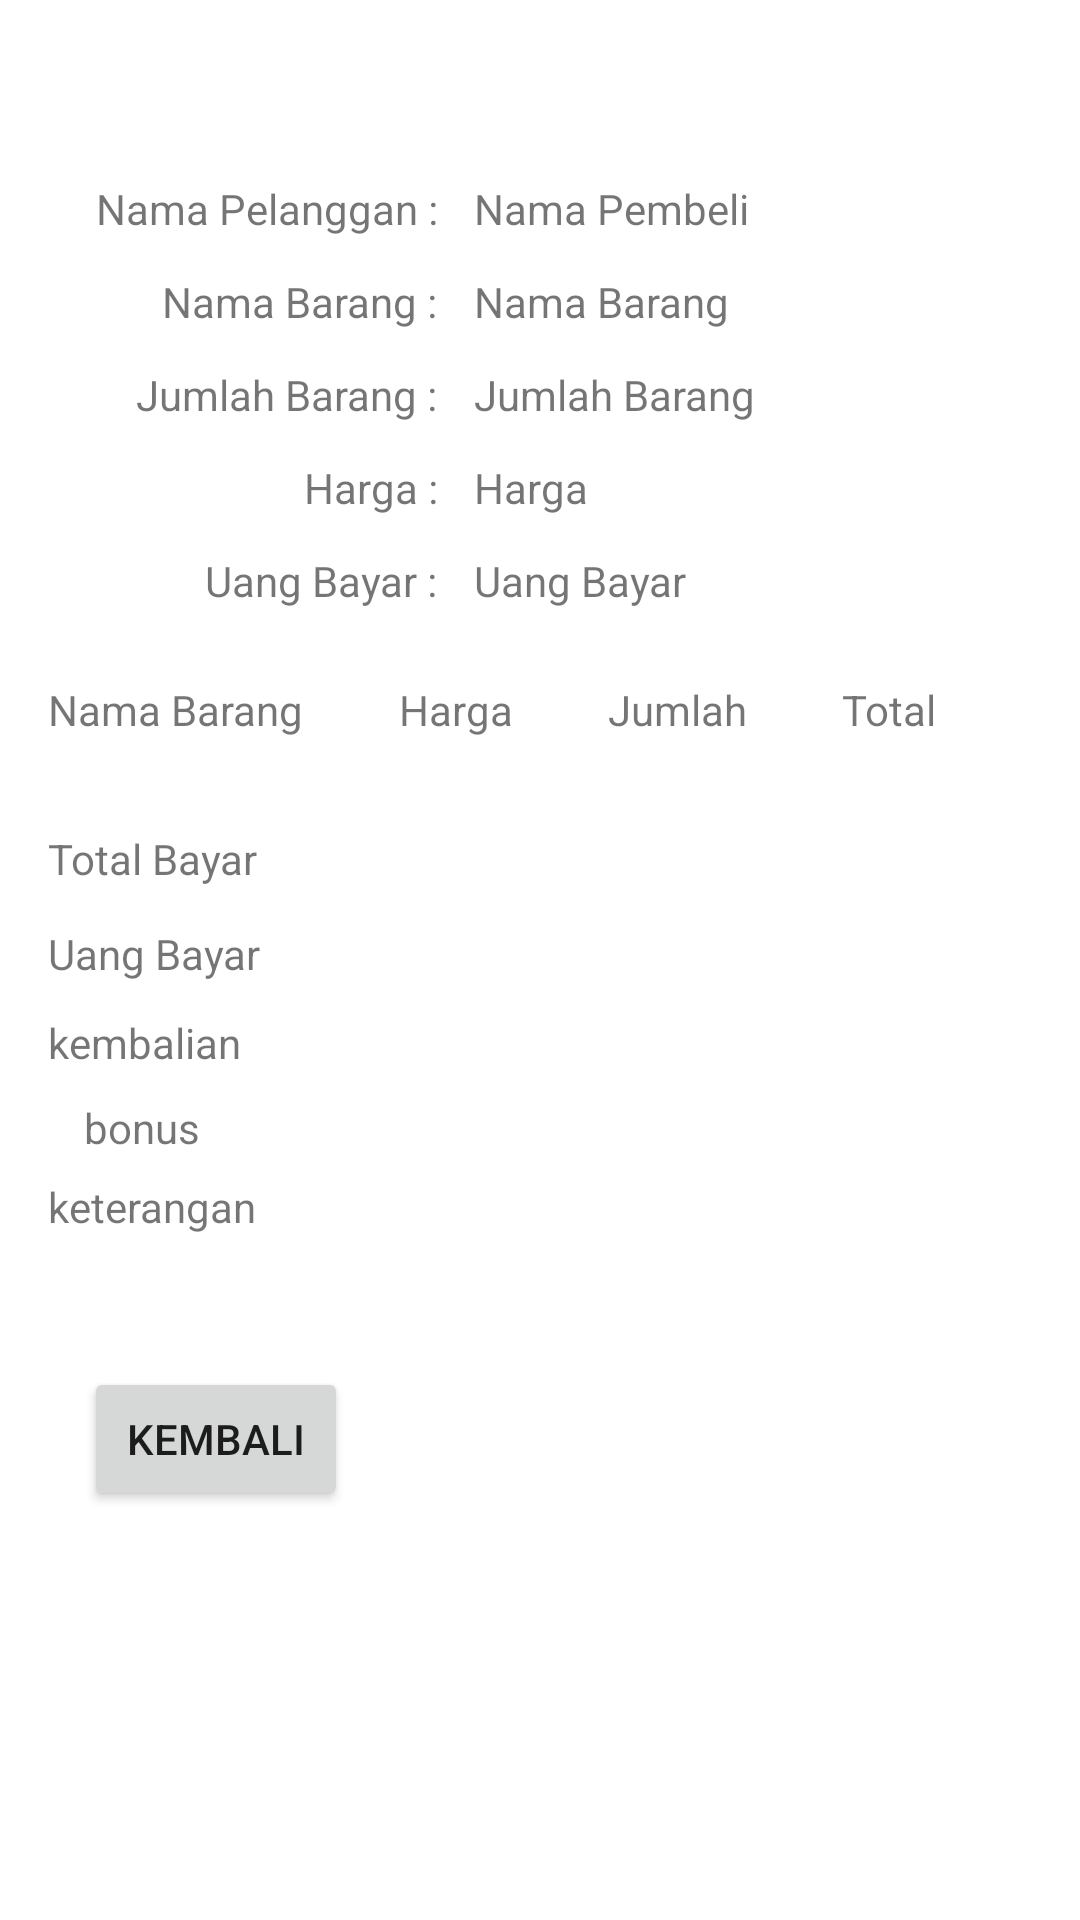

This screen was rendered from an Android layout file. Write that file and the resources it references.
<!-- AndroidManifest.xml: application theme Theme.Toko -->
<!-- res/layout/activity_lihatdata.xml -->
<?xml version="1.0" encoding="utf-8"?>
<RelativeLayout xmlns:android="http://schemas.android.com/apk/res/android"
    xmlns:app="http://schemas.android.com/apk/res-auto"
    xmlns:tools="http://schemas.android.com/tools"
    android:layout_width="match_parent"
    android:layout_height="match_parent"
    android:paddingBottom="16dp"
    android:paddingLeft="16dp"
    android:paddingRight="16dp"
    android:paddingTop="16dp"
    tools:context=".Lihatdata">

    <androidx.constraintlayout.widget.ConstraintLayout
        android:layout_width="match_parent"
        android:layout_height="match_parent"
        android:layout_alignParentStart="true"
        android:layout_alignParentTop="true"
        android:layout_alignParentEnd="true"
        android:layout_alignParentBottom="true"
        android:layout_marginStart="0dp"
        android:layout_marginTop="0dp"
        android:layout_marginEnd="0dp"
        android:layout_marginBottom="0dp">

        <TextView
            android:id="@+id/etNamaPelanggan"
            android:layout_width="wrap_content"
            android:layout_height="wrap_content"
            android:layout_marginStart="12dp"
            android:text="Nama Pembeli"
            app:layout_constraintStart_toEndOf="@+id/textView2"
            app:layout_constraintTop_toTopOf="@+id/textView2" />

        <TextView
            android:id="@+id/etJmlBarang"
            android:layout_width="wrap_content"
            android:layout_height="wrap_content"
            android:layout_alignBaseline="@+id/textView3"
            android:text="Jumlah Barang"
            app:layout_constraintStart_toStartOf="@+id/etNamaBarang"
            app:layout_constraintTop_toTopOf="@+id/textView3" />

        <TextView
            android:id="@+id/etNamaBarang"
            android:layout_width="wrap_content"
            android:layout_height="wrap_content"
            android:layout_alignBaseline="@+id/textView2"
            android:text="Nama Barang"
            app:layout_constraintStart_toStartOf="@+id/etNamaPelanggan"
            app:layout_constraintTop_toTopOf="@+id/textView1" />

        <TextView
            android:id="@+id/textView4"
            android:layout_width="wrap_content"
            android:layout_height="wrap_content"
            android:layout_marginTop="12dp"
            android:text="Harga :"
            app:layout_constraintEnd_toEndOf="@+id/textView3"
            app:layout_constraintTop_toBottomOf="@+id/textView3" />

        <TextView
            android:id="@+id/textView2"
            android:layout_width="wrap_content"
            android:layout_height="wrap_content"
            android:layout_marginStart="16dp"
            android:layout_marginTop="44dp"
            android:text="Nama Pelanggan :"
            app:layout_constraintStart_toStartOf="parent"
            app:layout_constraintTop_toTopOf="parent" />

        <TextView
            android:id="@+id/textView1"
            android:layout_width="wrap_content"
            android:layout_height="wrap_content"
            android:layout_marginTop="12dp"
            android:text="Nama Barang :"
            app:layout_constraintEnd_toEndOf="@+id/textView2"
            app:layout_constraintTop_toBottomOf="@+id/textView2" />

        <TextView
            android:id="@+id/textView3"
            android:layout_width="wrap_content"
            android:layout_height="wrap_content"
            android:layout_marginTop="12dp"
            android:text="Jumlah Barang :"
            app:layout_constraintEnd_toEndOf="@+id/textView1"
            app:layout_constraintTop_toBottomOf="@+id/textView1" />

        <TextView
            android:id="@+id/textView5"
            android:layout_width="wrap_content"
            android:layout_height="wrap_content"
            android:layout_marginTop="12dp"
            android:text="Uang Bayar :"
            app:layout_constraintEnd_toEndOf="@+id/textView4"
            app:layout_constraintTop_toBottomOf="@+id/textView4" />

        <TextView
            android:id="@+id/etJmlUang"
            android:layout_width="wrap_content"
            android:layout_height="wrap_content"
            android:layout_alignBaseline="@+id/textView5"
            android:text="Uang Bayar"
            app:layout_constraintStart_toStartOf="@+id/etHarga"
            app:layout_constraintTop_toTopOf="@+id/textView5" />

        <TextView
            android:id="@+id/etHarga"
            android:layout_width="wrap_content"
            android:layout_height="wrap_content"
            android:layout_alignBaseline="@+id/textView4"
            android:text="Harga"
            app:layout_constraintStart_toStartOf="@+id/etJmlBarang"
            app:layout_constraintTop_toTopOf="@+id/textView4" />

        <Button
            android:id="@+id/btnKeluar"
            android:layout_width="wrap_content"
            android:layout_height="wrap_content"
            android:layout_marginStart="12dp"
            android:layout_marginTop="44dp"
            android:text="kembali"
            app:layout_constraintStart_toStartOf="parent"
            app:layout_constraintTop_toBottomOf="@+id/tvKeterangan" />

        <LinearLayout
            android:id="@+id/linearLayout"
            android:layout_width="match_parent"
            android:layout_height="wrap_content"
            android:layout_marginTop="24dp"
            android:orientation="horizontal"
            app:layout_constraintTop_toBottomOf="@+id/etJmlUang">

            <TextView
                android:id="@+id/tvNamaBarang"
                android:layout_width="wrap_content"
                android:layout_height="wrap_content"
                android:layout_weight="1"
                android:text="Nama Barang" />

            <TextView
                android:id="@+id/tvHarga"
                android:layout_width="wrap_content"
                android:layout_height="wrap_content"
                android:layout_weight="1"
                android:text="Harga" />

            <TextView
                android:id="@+id/tvJmlBarang"
                android:layout_width="wrap_content"
                android:layout_height="wrap_content"
                android:layout_weight="1"
                android:text="Jumlah" />

            <TextView
                android:id="@+id/tvTotal"
                android:layout_width="wrap_content"
                android:layout_height="wrap_content"
                android:layout_weight="1"
                android:text="Total" />
        </LinearLayout>

        <TextView
            android:id="@+id/tvUangBayar"
            android:layout_width="wrap_content"
            android:layout_height="wrap_content"
            android:text="Uang Bayar"
            app:layout_constraintBottom_toBottomOf="parent"
            app:layout_constraintStart_toStartOf="parent"
            app:layout_constraintTop_toBottomOf="@+id/tvTotalBayar"
            app:layout_constraintVertical_bias="0.041" />

        <TextView
            android:id="@+id/tvTotalBayar"
            android:layout_width="wrap_content"
            android:layout_height="wrap_content"
            android:text="Total Bayar"
            app:layout_constraintBottom_toBottomOf="parent"
            app:layout_constraintStart_toStartOf="parent"
            app:layout_constraintTop_toBottomOf="@+id/linearLayout"
            app:layout_constraintVertical_bias="0.085" />

        <TextView
            android:id="@+id/tvKembalian"
            android:layout_width="wrap_content"
            android:layout_height="wrap_content"
            android:text="kembalian"
            app:layout_constraintBottom_toBottomOf="parent"
            app:layout_constraintStart_toStartOf="parent"
            app:layout_constraintTop_toBottomOf="@+id/tvUangBayar"
            app:layout_constraintVertical_bias="0.039" />

        <TextView
            android:id="@+id/tvBonus"
            android:layout_width="wrap_content"
            android:layout_height="wrap_content"
            android:layout_marginStart="12dp"
            android:text="bonus"
            app:layout_constraintBottom_toBottomOf="parent"
            app:layout_constraintStart_toStartOf="parent"
            app:layout_constraintTop_toBottomOf="@+id/tvKembalian"
            app:layout_constraintVertical_bias="0.037" />

        <TextView
            android:id="@+id/tvKeterangan"
            android:layout_width="wrap_content"
            android:layout_height="wrap_content"
            android:layout_marginBottom="44dp"
            android:text="keterangan"
            app:layout_constraintBottom_toBottomOf="parent"
            app:layout_constraintStart_toStartOf="parent"
            app:layout_constraintTop_toBottomOf="@+id/tvBonus"
            app:layout_constraintVertical_bias="0.042" />

    </androidx.constraintlayout.widget.ConstraintLayout>



</RelativeLayout>
<!-- resources referenced by this layout -->
<resources>
  <style name="Theme.Toko" parent="Theme.MaterialComponents.DayNight.NoActionBar">
          
          <item name="colorPrimary">@color/purple_500</item>
          <item name="colorPrimaryVariant">@color/purple_700</item>
          <item name="colorOnPrimary">@color/white</item>
          
          <item name="colorSecondary">@color/teal_200</item>
          <item name="colorSecondaryVariant">@color/teal_700</item>
          <item name="colorOnSecondary">@color/black</item>
          
          <item name="android:statusBarColor" tools:targetApi="l">?attr/colorPrimaryVariant</item>
          
      </style>
  <color name="purple_500">#FF6200EE</color>
  <color name="purple_700">#FF3700B3</color>
  <color name="white">#FFFFFFFF</color>
  <color name="teal_200">#FF03DAC5</color>
  <color name="teal_700">#FF018786</color>
  <color name="black">#FF000000</color>
</resources>
